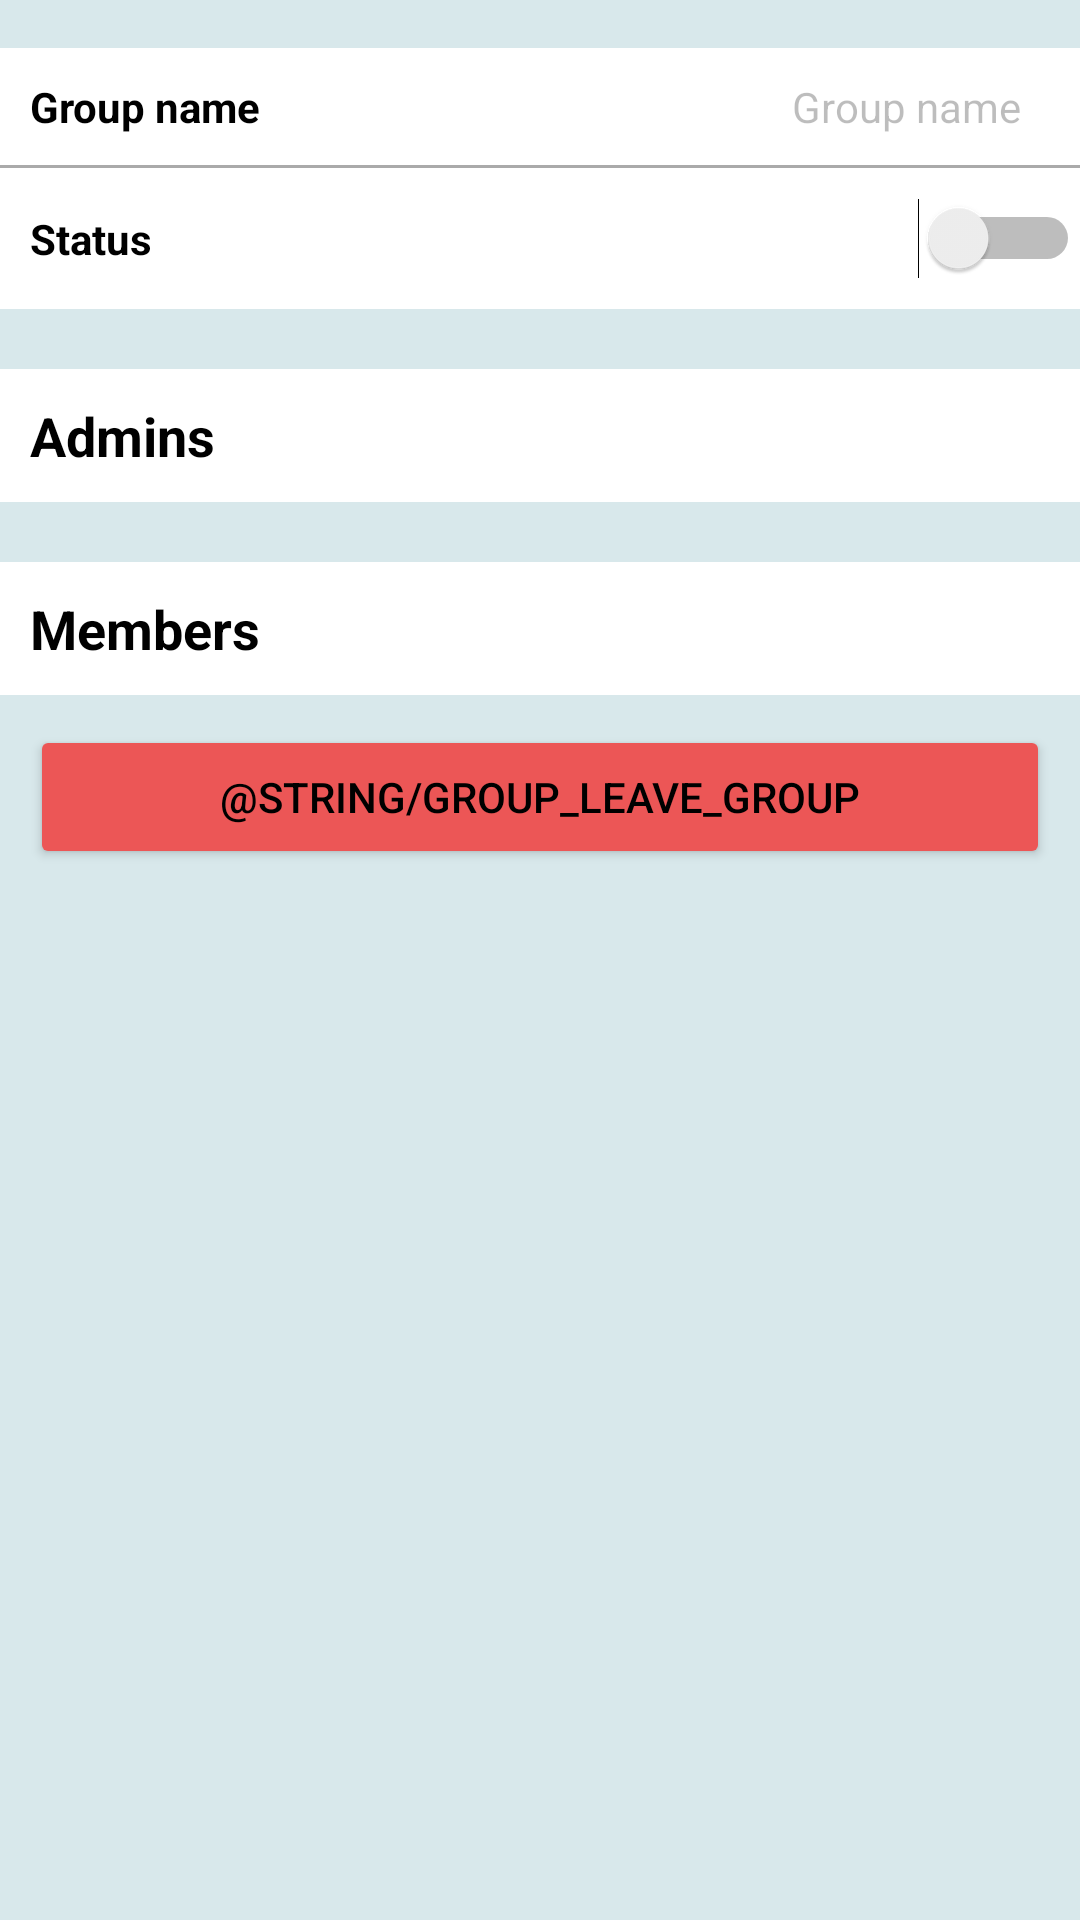

Here is an Android app screen rendered from its layout file. Give the layout XML and the strings, colors and styles it references.
<!-- AndroidManifest.xml: application theme Theme.Shiristory -->
<!-- res/layout/activity_story_settings.xml -->
<?xml version="1.0" encoding="utf-8"?>
<androidx.constraintlayout.widget.ConstraintLayout xmlns:android="http://schemas.android.com/apk/res/android"
    xmlns:app="http://schemas.android.com/apk/res-auto"
    xmlns:tools="http://schemas.android.com/tools"
    android:layout_width="match_parent"
    android:layout_height="match_parent"
    android:background="@color/alice_blue_100"
    tools:context=".ui.story.StorySettingsActivity">

    <LinearLayout
        android:layout_width="match_parent"
        android:layout_height="match_parent"
        android:layout_marginTop="16dp"
        android:orientation="vertical"
        app:layout_constraintTop_toTopOf="parent"
        tools:layout_editor_absoluteX="0dp">

        <LinearLayout
            android:layout_width="match_parent"
            android:layout_height="wrap_content"
            android:background="#FFFFFF"
            android:orientation="horizontal"
            android:paddingStart="10dp"
            android:paddingTop="10dp"
            android:paddingEnd="10dp"
            android:paddingBottom="10dp">

            <TextView
                android:id="@+id/textView4"
                android:layout_width="wrap_content"
                android:layout_height="wrap_content"
                android:layout_weight="1"
                android:text="Group name"
                android:textStyle="bold" />

            <EditText
                android:id="@+id/edit_group_name"
                android:layout_width="wrap_content"
                android:layout_height="wrap_content"
                android:layout_weight="1"
                android:background="#FFFFFF"
                android:ems="10"
                android:enabled="false"
                android:inputType="textPersonName"
                android:paddingEnd="10dp"
                android:text="Group name"
                android:textAlignment="textEnd"
                android:textSize="14dp" />
        </LinearLayout>

        <View
            android:layout_width="match_parent"
            android:layout_height="1dp"
            android:background="@android:color/darker_gray" />

        <LinearLayout
            android:layout_width="match_parent"
            android:layout_height="wrap_content"
            android:background="#FFFFFF"
            android:orientation="horizontal"
            android:paddingStart="10dp"
            android:paddingTop="10dp"
            android:paddingBottom="10dp">

            <Switch
                android:id="@+id/group_status_switch"
                android:layout_width="wrap_content"
                android:layout_height="wrap_content"
                android:layout_weight="1"
                android:text="Status"
                android:textStyle="bold" />

        </LinearLayout>

        <LinearLayout
            android:layout_width="match_parent"
            android:layout_height="wrap_content"
            android:orientation="horizontal"
            android:visibility="gone">

            <TextView
                android:id="@+id/textView6"
                android:layout_width="wrap_content"
                android:layout_height="wrap_content"
                android:layout_weight="1"
                android:text="TextView" />

            <EditText
                android:id="@+id/editTextTextPersonName3"
                android:layout_width="wrap_content"
                android:layout_height="wrap_content"
                android:layout_weight="1"
                android:ems="10"
                android:inputType="textPersonName"
                android:text="Name" />
        </LinearLayout>

        <LinearLayout
            android:layout_width="match_parent"
            android:layout_height="wrap_content"
            android:orientation="horizontal"
            android:visibility="gone">

        </LinearLayout>

        <Space
            android:layout_width="match_parent"
            android:layout_height="20dp" />

        <LinearLayout
            android:layout_width="match_parent"
            android:layout_height="wrap_content"
            android:background="#FFFFFF"
            android:orientation="vertical"
            android:padding="10dp">

            <TextView
                android:id="@+id/textView5"
                android:layout_width="match_parent"
                android:layout_height="wrap_content"
                android:text="@string/story_admins"
                android:textIsSelectable="false"
                android:textSize="18sp"
                android:textStyle="bold" />

            <androidx.recyclerview.widget.RecyclerView
                android:id="@+id/group_admins_recyclerview"
                android:layout_width="match_parent"
                android:layout_height="match_parent" />

        </LinearLayout>

        <Space
            android:layout_width="match_parent"
            android:layout_height="20dp" />

        <LinearLayout
            android:layout_width="match_parent"
            android:layout_height="wrap_content"
            android:background="#FFFFFF"
            android:orientation="vertical"
            android:padding="10dp">

            <TextView
                android:id="@+id/textView3"
                android:layout_width="match_parent"
                android:layout_height="wrap_content"
                android:text="@string/story_members"
                android:textIsSelectable="false"
                android:textSize="18sp"
                android:textStyle="bold" />

            <androidx.recyclerview.widget.RecyclerView
                android:id="@+id/group_members_recyclerview"
                android:layout_width="match_parent"
                android:layout_height="match_parent" />
        </LinearLayout>

        <Button
            android:id="@+id/group_leave_button"
            android:layout_width="match_parent"
            android:layout_height="wrap_content"
            android:layout_margin="10dp"
            android:backgroundTint="@color/red_400"
            android:text="@string/group_leave_group" />
    </LinearLayout>

</androidx.constraintlayout.widget.ConstraintLayout>
<!-- resources referenced by this layout -->
<resources>
  <color name="alice_blue_100">#d8e8eb</color>
  <color name="red_400">#ec5656</color>
  <string name="story_admins">Admins</string>
  <string name="story_members">Members</string>
  <style name="Theme.Shiristory" parent="Theme.MaterialComponents.DayNight.DarkActionBar">
          
          <item name="colorPrimary">@color/blue_green_200</item>
          <item name="colorPrimaryVariant">@color/blue_green_300</item>
          <item name="colorOnPrimary">@color/white</item>
          
          <item name="colorSecondary">@color/charcoal_900</item>
          <item name="colorSecondaryVariant">@color/charcoal_800</item>
          <item name="colorOnSecondary">@color/white</item>
          
          <item name="android:statusBarColor" tools:targetApi="l">?attr/colorPrimaryVariant</item>
          
          <item name="backgroundColor">@color/white</item>
          <item name="android:textColor">#FF000000</item>
      </style>
  <color name="blue_green_200">#83c5be</color>
  <color name="blue_green_300">#53aea5</color>
  <color name="white">#FFFFFFFF</color>
  <color name="charcoal_900">#283845</color>
  <color name="charcoal_800">#3a4d5d</color>
</resources>
